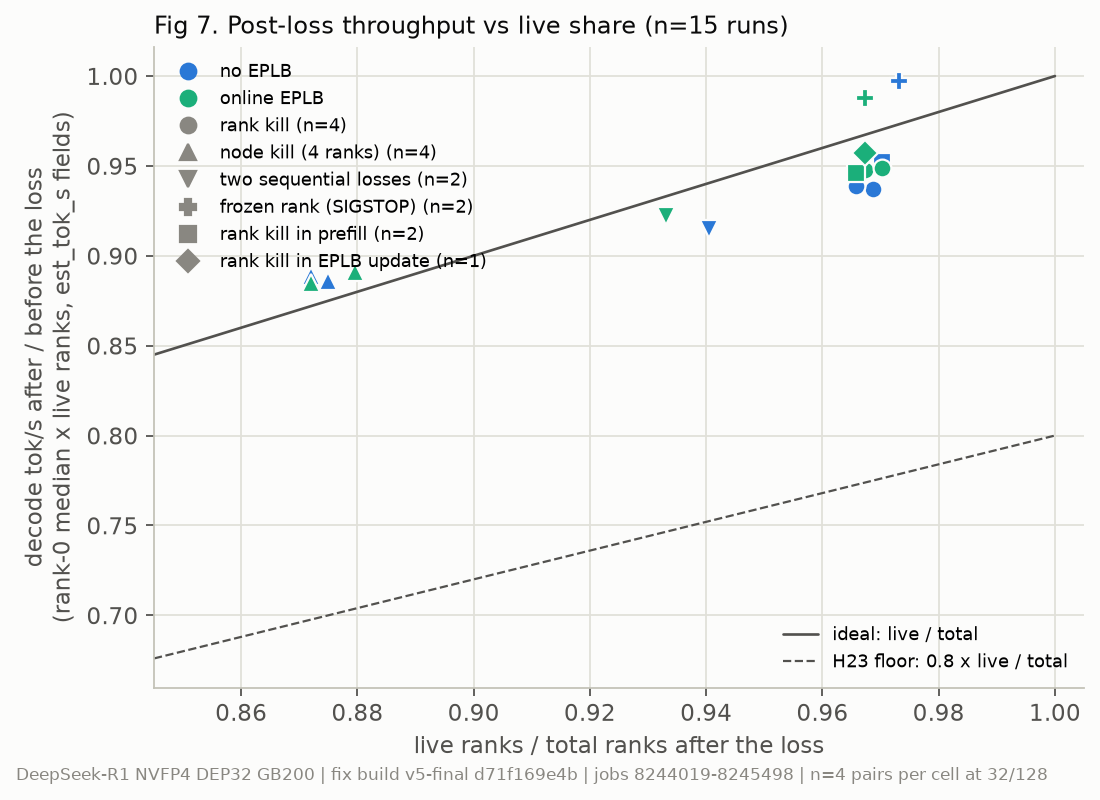

The table this chart was drawn from, first rows:
kind, mode, case, live, tput_ratio, est_tok_s_before, est_tok_s_after
rank5, noeplb, KILL-FINAL-OFF-8244019/rank5-1, 31/32, 0.937, 307008, 287525
node1, noeplb, KILL-FINAL-OFF-8244019/node1-1, 28/32, 0.886, 303904, 269248
rank5, noeplb, KILL-FINAL-OFF-8244019/rank5-2, 31/32, 0.939, 305536, 286998
node1, noeplb, KILL-FINAL-OFF-8244019/node1-2, 28/32, 0.889, 307136, 273196
twokill, noeplb, KILL-FINAL-OFF-A-8244019/twokill-1, 30/32, 0.915, 306208, 280260
stop, noeplb, KILL-FINAL-OFF-A-8244019/stop-1, 31/32, 0.997, 228384, 227602
rank5pf, noeplb, KILL-FINAL-OFF-A-8244019/rank5pf-1, 31/32, 0.952, 306880, 292051
rank5, online, KILL-FINAL-ON-8244019/rank5-1, 31/32, 0.948, 335200, 317657
node1, online, KILL-FINAL-ON-8244019/node1-1, 28/32, 0.885, 335744, 297080
rank5, online, KILL-FINAL-ON-8244019/rank5-2, 31/32, 0.949, 336288, 319238
node1, online, KILL-FINAL-ON-8244019/node1-2, 28/32, 0.891, 334464, 297920
twokill, online, KILL-FINAL-ON-A-8244019/twokill-1, 30/32, 0.922, 335200, 309090
stop, online, KILL-FINAL-ON-A-8244019/stop-1, 31/32, 0.988, 231328, 228563
rank5pf, online, KILL-FINAL-ON-A-8244019/rank5pf-1, 31/32, 0.946, 336800, 318494
rank5upd, online, KILL-FINAL-ON-A-8244019/rank5upd-1, 31/32, 0.957, 332416, 318277
